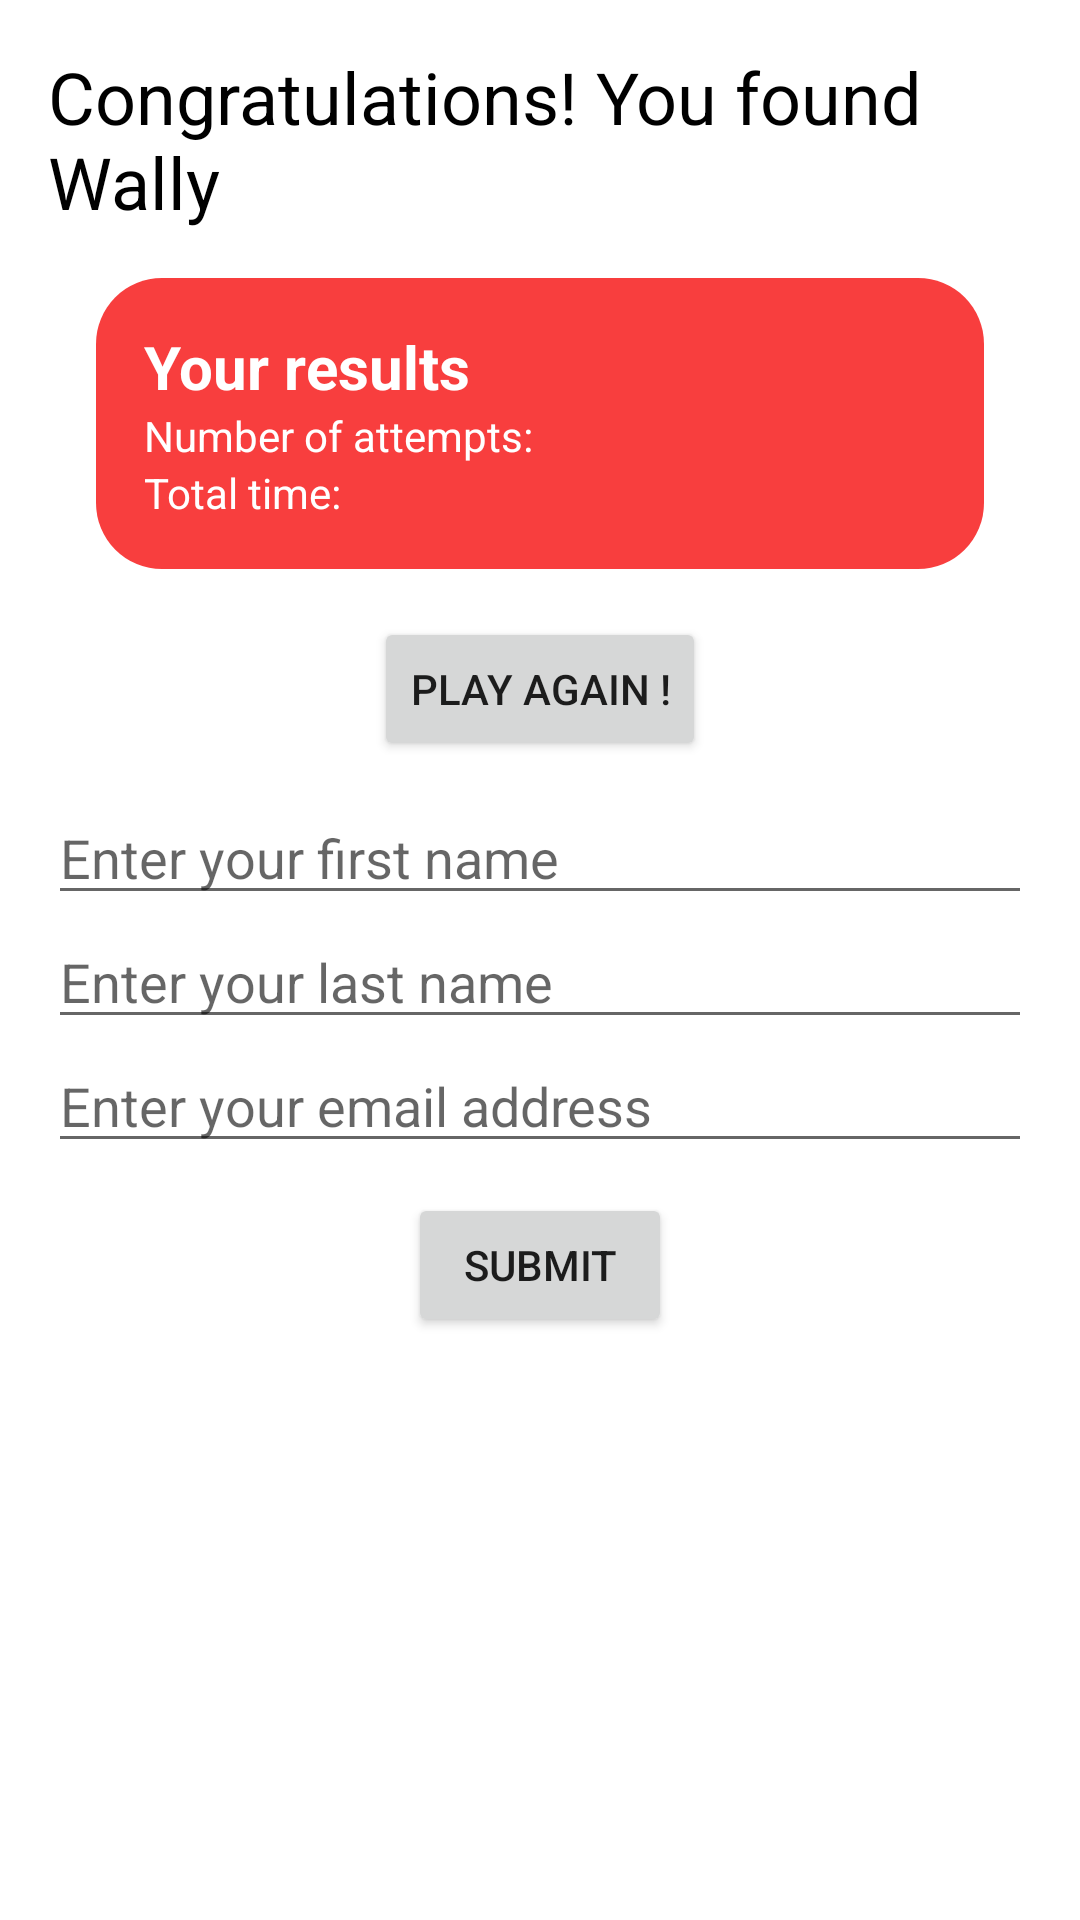

This screen was rendered from an Android layout file. Write that file and the resources it references.
<!-- AndroidManifest.xml: application theme Theme.FindHim -->
<!-- res/layout/final_layout.xml -->
<?xml version="1.0" encoding="utf-8"?>
<LinearLayout xmlns:android="http://schemas.android.com/apk/res/android"
    android:layout_width="match_parent"
    android:layout_height="match_parent"
    android:padding="16dp">


    <LinearLayout
        android:layout_width="match_parent"
        android:layout_height="wrap_content"
        android:orientation="vertical">

        <TextView
            android:id="@+id/result_text"
            android:layout_width="match_parent"
            android:layout_height="wrap_content"
            android:text="Congratulations! You found Wally"
            android:textColor="@android:color/black"
            android:textSize="24sp" />

        <FrameLayout
            android:layout_width="match_parent"
            android:layout_height="wrap_content"
            android:layout_margin="16dp"
            android:background="@drawable/rounded_rectangle_red">

            <LinearLayout
                android:layout_width="match_parent"
                android:layout_height="wrap_content"
                android:orientation="vertical"
                android:padding="16dp">

                <TextView
                    android:id="@+id/results_text"
                    android:layout_width="match_parent"
                    android:layout_height="wrap_content"
                    android:text="Your results"
                    android:textColor="@android:color/white"
                    android:textStyle="bold"
                    android:textSize="20sp" />

                <TextView
                    android:id="@+id/attempts"
                    android:layout_width="wrap_content"
                    android:layout_height="wrap_content"
                    android:text="Number of attempts: "
                    android:textColor="@android:color/white" />

                <TextView
                    android:id="@+id/totaltime"
                    android:layout_width="wrap_content"
                    android:layout_height="wrap_content"
                    android:text="Total time: "
                    android:textColor="@android:color/white" />

            </LinearLayout>
        </FrameLayout>

        <Button
            android:id="@+id/playagain_button"
            android:layout_width="wrap_content"
            android:layout_height="wrap_content"
            android:text="Play again !"
            android:layout_gravity="center"/>

        <LinearLayout
            android:layout_width="match_parent"
            android:layout_height="wrap_content"
            android:layout_marginVertical="10dp"
            android:orientation="vertical">

            <EditText
                android:id="@+id/first_name"
                android:layout_width="match_parent"
                android:layout_height="wrap_content"
                android:hint="Enter your first name" />

            <EditText
                android:id="@+id/last_name"
                android:layout_width="match_parent"
                android:layout_height="wrap_content"
                android:hint="Enter your last name" />

            <EditText
                android:id="@+id/email"
                android:layout_width="match_parent"
                android:layout_height="wrap_content"
                android:hint="Enter your email address" />
        </LinearLayout>

        <Button
            android:id="@+id/submit_button"
            android:layout_width="wrap_content"
            android:layout_height="wrap_content"
            android:layout_gravity="center"
            android:text="Submit" />


    </LinearLayout>
</LinearLayout>
<!-- resources referenced by this layout -->
<resources>
  <!-- drawable rounded_rectangle_red (drawable) -->
  <shape xmlns:android="http://schemas.android.com/apk/res/android"
      android:shape="rectangle">
      <solid android:color="@color/light_red"/>
      <corners android:radius="22dp"/>
  </shape>
  <style name="Theme.FindHim" parent="Theme.MaterialComponents.DayNight.NoActionBar">
          
          <item name="colorPrimary">@color/light_red</item>
          <item name="colorPrimaryVariant">@color/light_red</item>
          <item name="colorOnPrimary">@color/white</item>
          
          <item name="colorSecondary">@color/light_red</item>
          <item name="colorSecondaryVariant">@color/teal_700</item>
          <item name="colorOnSecondary">@color/black</item>
          
          <item name="android:statusBarColor">?attr/colorPrimaryVariant</item>
          
      </style>
  <color name="light_red">#f83e3e</color>
  <color name="white">#FFFFFFFF</color>
  <color name="teal_700">#FF018786</color>
  <color name="black">#FF000000</color>
</resources>
